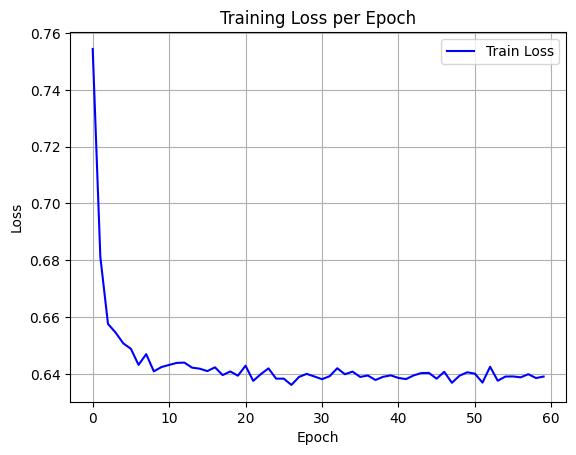

The data file committed next to this chart (first rows):
epoch, train_loss
0, 0.7544
1, 0.6812
2, 0.6576
3, 0.6546
4, 0.6508
5, 0.6489
6, 0.6432
7, 0.647
8, 0.6409
9, 0.6424
10, 0.6432
11, 0.6439
12, 0.644
13, 0.6422
14, 0.6419
15, 0.641
16, 0.6424
17, 0.6396
18, 0.6409
19, 0.6394
20, 0.6429
21, 0.6376
22, 0.64
23, 0.642
24, 0.6384
25, 0.6384
26, 0.6362
27, 0.639
28, 0.64
29, 0.6391
30, 0.6382
31, 0.6392
32, 0.642
33, 0.6399
34, 0.6408
35, 0.639
36, 0.6395
37, 0.6379
38, 0.639
39, 0.6395
40, 0.6386
41, 0.6382
42, 0.6395
43, 0.6403
44, 0.6404
45, 0.6383
46, 0.6408
47, 0.6369
48, 0.6394
49, 0.6406
50, 0.6401
51, 0.637
52, 0.6425
53, 0.6376
54, 0.6391
55, 0.6391
56, 0.6388
57, 0.6399
58, 0.6386
59, 0.6391
